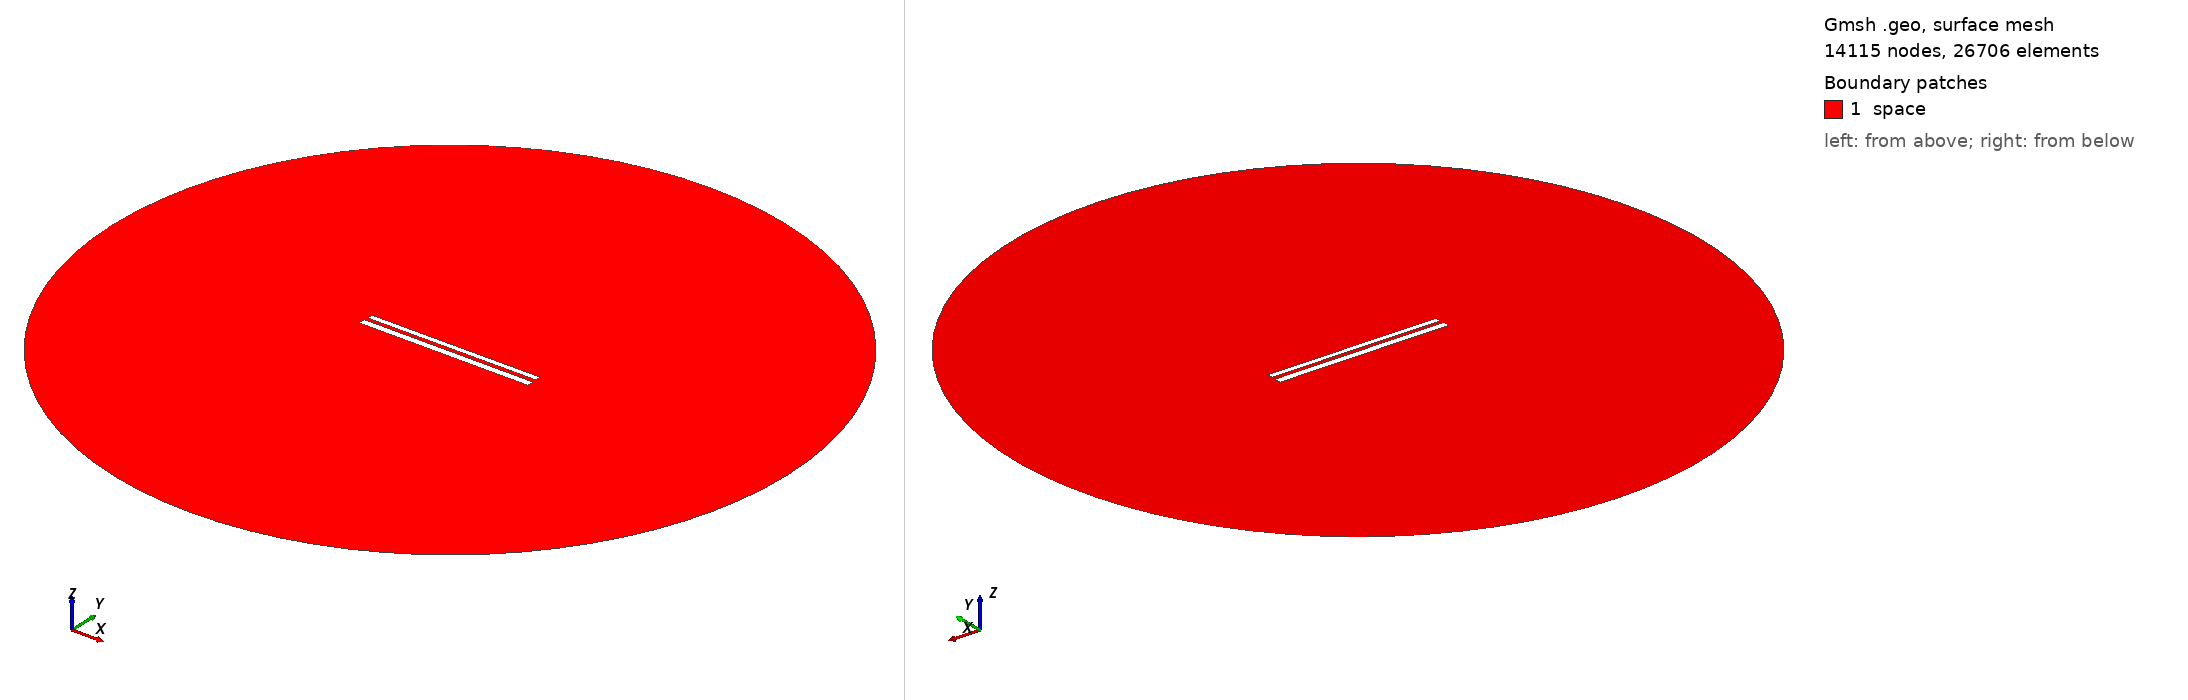

Gmsh geometry script, surface-meshed: 14115 nodes, 26706 surface elements. Boundary patches (legend numbers): 1 space. Left view from above one corner, right view from below the opposite corner. Legend entries are the model's physical surfaces. The drawing asked Gmsh for element sizes between 1% and 20% of the model's largest extent; the script's own settings can give other sizes.

=== 455.geo (drawn) ===
// Set the geometry kernel
SetFactory("OpenCASCADE");

//---------------------------------------
// Rectangles
//---------------------------------------

// Rectangle 1 (top)
Point(1) = {-49.67777777777778, 1.3499999999999999, 0, 1.0};
Point(2) = {49.67777777777778, 1.3499999999999999, 0, 1.0};
Point(3) = {49.67777777777778, 4.705555555555556, 0, 1.0};
Point(4) = {-49.67777777777778, 4.705555555555556, 0, 1.0};

Line(1) = {1, 2};
Line(2) = {2, 3};
Line(3) = {3, 4};
Line(4) = {4, 1};

Line Loop(1) = {1, 2, 3, 4};
Plane Surface(1) = {1};

Rotate { {0, 0, 1}, {0,  1.0277777777777777,  0}, 0.002 } {
  Surface{1};
}

// Rectangle 2 (bottom)
Point(5) = {-50,-1.0277777777777777, 0, 1.0};
Point(6) = { 50,-1.0277777777777777, 0, 1.0};
Point(7) = { 50,-5.027777777777778, 0, 1.0};
Point(8) = {-50,-5.027777777777778, 0, 1.0};

Line(5) = {5, 6};
Line(6) = {6, 7};
Line(7) = {7, 8};
Line(8) = {8, 5};

Line Loop(2) = {5, 6, 7, 8};
Plane Surface(2) = {2}; 


//---------------------------------------
// Circle
//---------------------------------------

// Define points
Point(9) = {0, 0, 0};        // Center
Point(10) = {200, 0, 0};     // Start point
Point(11) = {0, 200, 0};     // 90 degrees
Point(12) = {-200, 0, 0};    // 180 degrees
Point(13) = {0, -200, 0};    // 270 degrees

// Define circle arcs (each needs start, center, end)
Circle(9) = {10, 9, 11};
Circle(10) = {11, 9, 12};
Circle(11) = {12, 9, 13};
Circle(12) = {13, 9, 10};

// Define curve loop and surface if needed
Curve Loop(3) = {9, 10, 11, 12};
Surface(3) = {3};

// Subtract Rectangles from Circle
BooleanDifference{ Surface{3}; Delete; }{ Surface{1}; Surface{2}; Delete; }

//---------------------------------------
// Transfinite Lines and Surface
//---------------------------------------
r = 7;
Transfinite Line {1, 3} = 50*r Using Progression 1;
Transfinite Line {2, 4} = 2*r Using Progression 1;
Transfinite Line {5, 7} = 50*r Using Progression 1;
Transfinite Line {6, 8} = 2*r Using Progression 1;
Transfinite Line {9, 10, 11, 12} = 20 Using Progression 1;

//---------------------------------------
// Define Physical Groups
//---------------------------------------                

//--- Physical Curves
// Physical groups for boundaries
Physical Line("force_segment", 10) = {1};
Physical Line("upper_plate", 11) = {2, 3, 4};
Physical Line("lower_plate", 12) = {5, 6, 7, 8};
Physical Line("boundary", 20) = {9, 10, 11, 12};

//--- Physical Surfaces
Physical Surface("space", 30) = {3};

//---------------------------------------
// 6. Generate the Mesh
//---------------------------------------
Mesh 2;  // 2D mesh generation
